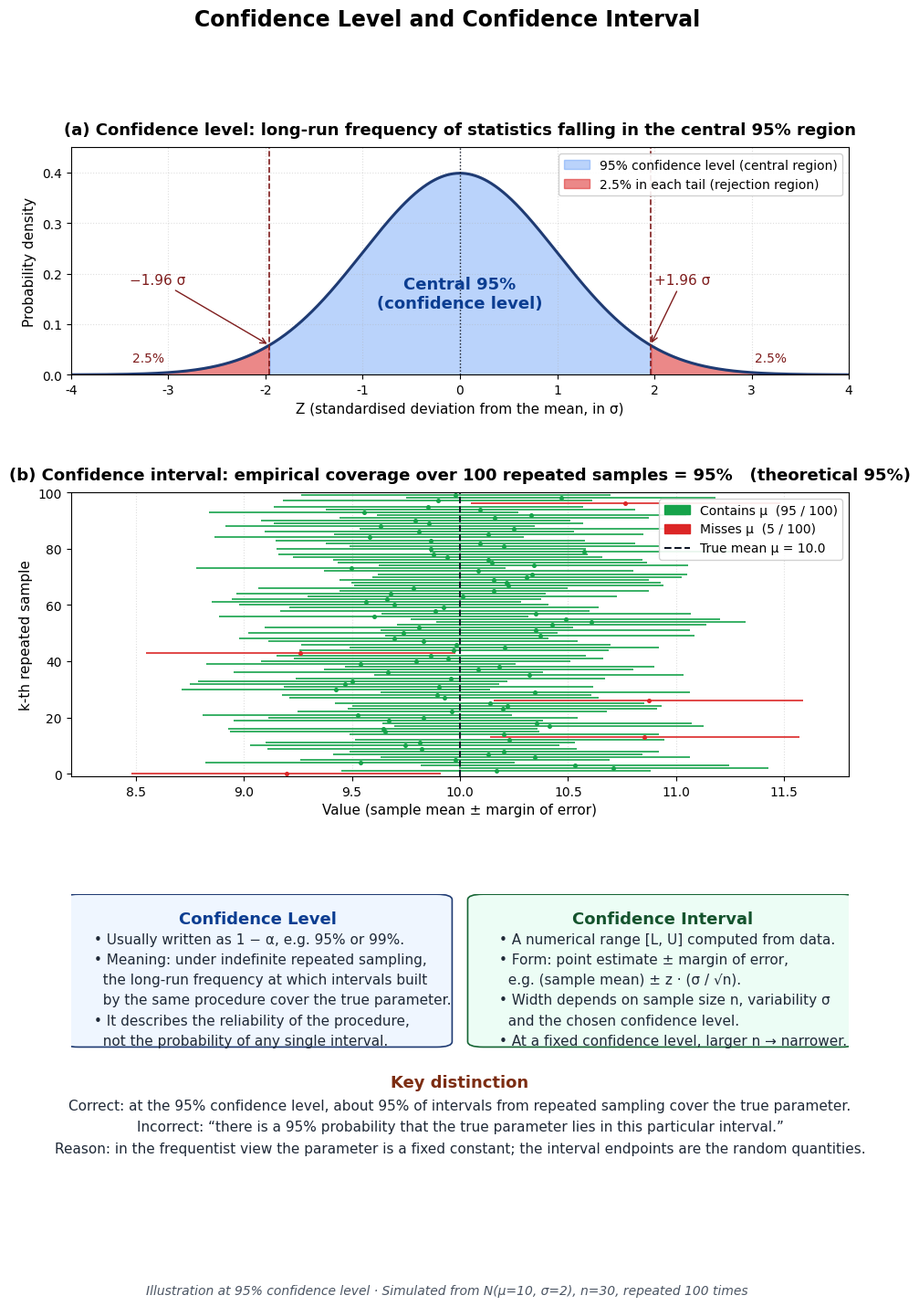

The script that saved this image: (Note: this script raises an exception after producing the figure.)
"""Generate an illustrative figure that explains the concepts of
confidence level and confidence interval (English version).

Output: confidence_interval_illustration.png in the same directory.
"""

from __future__ import annotations

import os

import matplotlib
matplotlib.use("Agg")

import matplotlib.pyplot as plt
import matplotlib.patches as mpatches
import numpy as np
from scipy import stats


def _configure_fonts() -> None:
    """Use a default Latin/Greek-capable font and fix the unicode minus."""
    plt.rcParams["font.family"] = "DejaVu Sans"
    plt.rcParams["axes.unicode_minus"] = False


def _draw_normal_panel(ax: plt.Axes) -> None:
    """Top panel: standard normal PDF with the central 95% region shaded."""
    z_crit = stats.norm.ppf(0.975)
    x = np.linspace(-4.0, 4.0, 1000)
    y = stats.norm.pdf(x)

    ax.plot(x, y, color="#1f3b73", linewidth=2.2)

    mask_center = (x >= -z_crit) & (x <= z_crit)
    ax.fill_between(
        x[mask_center],
        y[mask_center],
        color="#3b82f6",
        alpha=0.35,
        label="95% confidence level (central region)",
    )

    mask_left = x <= -z_crit
    mask_right = x >= z_crit
    ax.fill_between(x[mask_left], y[mask_left], color="#dc2626", alpha=0.55)
    ax.fill_between(
        x[mask_right],
        y[mask_right],
        color="#dc2626",
        alpha=0.55,
        label="2.5% in each tail (rejection region)",
    )

    ax.axvline(-z_crit, color="#7f1d1d", linestyle="--", linewidth=1.2)
    ax.axvline(z_crit, color="#7f1d1d", linestyle="--", linewidth=1.2)
    ax.axvline(0.0, color="#111827", linestyle=":", linewidth=1.0)

    ax.annotate(
        "\u22121.96 \u03c3",
        xy=(-z_crit, stats.norm.pdf(-z_crit)),
        xytext=(-3.4, 0.18),
        fontsize=11,
        color="#7f1d1d",
        arrowprops=dict(arrowstyle="->", color="#7f1d1d", lw=1.0),
    )
    ax.annotate(
        "+1.96 \u03c3",
        xy=(z_crit, stats.norm.pdf(z_crit)),
        xytext=(2.0, 0.18),
        fontsize=11,
        color="#7f1d1d",
        arrowprops=dict(arrowstyle="->", color="#7f1d1d", lw=1.0),
    )

    ax.text(
        0.0,
        0.16,
        "Central 95%\n(confidence level)",
        ha="center",
        va="center",
        fontsize=13,
        color="#0b3d91",
        fontweight="bold",
    )
    ax.text(
        -3.2,
        0.025,
        "2.5%",
        ha="center",
        fontsize=10,
        color="#7f1d1d",
    )
    ax.text(
        3.2,
        0.025,
        "2.5%",
        ha="center",
        fontsize=10,
        color="#7f1d1d",
    )

    ax.set_xlim(-4.0, 4.0)
    ax.set_ylim(0.0, 0.45)
    ax.set_xlabel("Z (standardised deviation from the mean, in \u03c3)", fontsize=11)
    ax.set_ylabel("Probability density", fontsize=11)
    ax.set_title(
        "(a) Confidence level: long-run frequency of statistics falling in the central 95% region",
        fontsize=13,
        fontweight="bold",
        pad=10,
    )
    ax.legend(loc="upper right", fontsize=10, framealpha=0.9)
    ax.grid(True, linestyle=":", alpha=0.4)


def _draw_coverage_panel(ax: plt.Axes) -> None:
    """Middle panel: simulate many CIs and show how often they cover mu."""
    rng = np.random.default_rng(seed=20260427)
    true_mu = 10.0
    true_sigma = 2.0
    n_per_sample = 30
    n_trials = 100
    z_crit = stats.norm.ppf(0.975)
    half_width = z_crit * true_sigma / np.sqrt(n_per_sample)

    samples = rng.normal(true_mu, true_sigma, size=(n_trials, n_per_sample))
    sample_means = samples.mean(axis=1)
    lowers = sample_means - half_width
    uppers = sample_means + half_width
    contains = (lowers <= true_mu) & (uppers >= true_mu)

    y_positions = np.arange(n_trials)
    for y, lo, hi, ok in zip(y_positions, lowers, uppers, contains):
        color = "#16a34a" if ok else "#dc2626"
        ax.hlines(y, lo, hi, color=color, linewidth=1.4, alpha=0.85)
        ax.plot(
            (lo + hi) / 2.0,
            y,
            marker="o",
            color=color,
            markersize=2.6,
        )

    ax.axvline(
        true_mu,
        color="#111827",
        linestyle="--",
        linewidth=1.4,
    )

    coverage = contains.mean() * 100.0
    n_missed = int((~contains).sum())

    green_patch = mpatches.Patch(
        color="#16a34a",
        label=f"Contains \u03bc  ({n_trials - n_missed} / {n_trials})",
    )
    red_patch = mpatches.Patch(
        color="#dc2626",
        label=f"Misses \u03bc  ({n_missed} / {n_trials})",
    )
    mu_line = plt.Line2D(
        [0],
        [0],
        color="#111827",
        linestyle="--",
        label=f"True mean \u03bc = {true_mu}",
    )
    ax.legend(
        handles=[green_patch, red_patch, mu_line],
        loc="upper right",
        fontsize=10,
        framealpha=0.9,
    )

    ax.set_xlim(true_mu - 1.8, true_mu + 1.8)
    ax.set_ylim(-1, n_trials)
    ax.set_xlabel("Value (sample mean \u00b1 margin of error)", fontsize=11)
    ax.set_ylabel("k-th repeated sample", fontsize=11)
    ax.set_title(
        f"(b) Confidence interval: empirical coverage over {n_trials} repeated samples = "
        f"{coverage:.0f}%   (theoretical 95%)",
        fontsize=13,
        fontweight="bold",
        pad=10,
    )
    ax.grid(True, axis="x", linestyle=":", alpha=0.4)


def _draw_explanation_panel(ax: plt.Axes) -> None:
    """Bottom panel: textual explanation of the two concepts."""
    ax.axis("off")

    ax.add_patch(
        mpatches.FancyBboxPatch(
            (0.01, 0.46),
            0.46,
            0.52,
            boxstyle="round,pad=0.02",
            linewidth=1.2,
            edgecolor="#1f3b73",
            facecolor="#eff6ff",
            transform=ax.transAxes,
        )
    )
    ax.text(
        0.24,
        0.94,
        "Confidence Level",
        transform=ax.transAxes,
        ha="center",
        va="top",
        fontsize=13,
        fontweight="bold",
        color="#0b3d91",
    )
    ax.text(
        0.03,
        0.86,
        (
            "\u2022 Usually written as 1 \u2212 \u03b1, e.g. 95% or 99%.\n"
            "\u2022 Meaning: under indefinite repeated sampling,\n"
            "  the long-run frequency at which intervals built\n"
            "  by the same procedure cover the true parameter.\n"
            "\u2022 It describes the reliability of the procedure,\n"
            "  not the probability of any single interval."
        ),
        transform=ax.transAxes,
        ha="left",
        va="top",
        fontsize=11,
        color="#1f2937",
        linespacing=1.6,
    )

    ax.add_patch(
        mpatches.FancyBboxPatch(
            (0.53, 0.46),
            0.46,
            0.52,
            boxstyle="round,pad=0.02",
            linewidth=1.2,
            edgecolor="#166534",
            facecolor="#ecfdf5",
            transform=ax.transAxes,
        )
    )
    ax.text(
        0.76,
        0.94,
        "Confidence Interval",
        transform=ax.transAxes,
        ha="center",
        va="top",
        fontsize=13,
        fontweight="bold",
        color="#14532d",
    )
    ax.text(
        0.55,
        0.86,
        (
            "\u2022 A numerical range [L, U] computed from data.\n"
            "\u2022 Form: point estimate \u00b1 margin of error,\n"
            "  e.g. (sample mean) \u00b1 z \u00b7 (\u03c3 / \u221an).\n"
            "\u2022 Width depends on sample size n, variability \u03c3\n"
            "  and the chosen confidence level.\n"
            "\u2022 At a fixed confidence level, larger n \u2192 narrower."
        ),
        transform=ax.transAxes,
        ha="left",
        va="top",
        fontsize=11,
        color="#1f2937",
        linespacing=1.6,
    )

    ax.text(
        0.5,
        0.34,
        "Key distinction",
        transform=ax.transAxes,
        ha="center",
        va="top",
        fontsize=13,
        fontweight="bold",
        color="#7c2d12",
    )
    ax.text(
        0.5,
        0.25,
        (
            "Correct: at the 95% confidence level, about 95% of intervals from repeated sampling cover the true parameter.\n"
            "Incorrect: \u201cthere is a 95% probability that the true parameter lies in this particular interval.\u201d\n"
            "Reason: in the frequentist view the parameter is a fixed constant; the interval endpoints are the random quantities."
        ),
        transform=ax.transAxes,
        ha="center",
        va="top",
        fontsize=11,
        color="#1f2937",
        linespacing=1.7,
    )


def main() -> None:
    _configure_fonts()

    fig = plt.figure(figsize=(11.0, 14.5))
    gs = fig.add_gridspec(
        nrows=3,
        ncols=1,
        height_ratios=[1.0, 1.25, 1.20],
        hspace=0.45,
    )
    ax_top = fig.add_subplot(gs[0, 0])
    ax_mid = fig.add_subplot(gs[1, 0])
    ax_bot = fig.add_subplot(gs[2, 0])

    fig.suptitle(
        "Confidence Level and Confidence Interval",
        fontsize=17,
        fontweight="bold",
        y=0.985,
    )

    _draw_normal_panel(ax_top)
    _draw_coverage_panel(ax_mid)
    _draw_explanation_panel(ax_bot)

    fig.text(
        0.5,
        0.012,
        "Illustration at 95% confidence level \u00b7 Simulated from N(\u03bc=10, \u03c3=2), n=30, repeated 100 times",
        ha="center",
        va="bottom",
        fontsize=10,
        color="#4b5563",
        style="italic",
    )

    out_path = os.path.join(
        os.path.dirname(os.path.abspath(__file__)),
        "confidence_interval_illustration.png",
    )
    fig.savefig(out_path, dpi=160, bbox_inches="tight", facecolor="white")
    plt.close(fig)
    print(f"Saved: {out_path}")


if __name__ == "__main__":
    main()
